Run: headless pygame with SDL's dummy video driver; simulated clock (each Clock.tick advances the game by its frame time, no real sleeping); random seed 0; keys injected as events and as key.get_pressed() state; no mouse input.
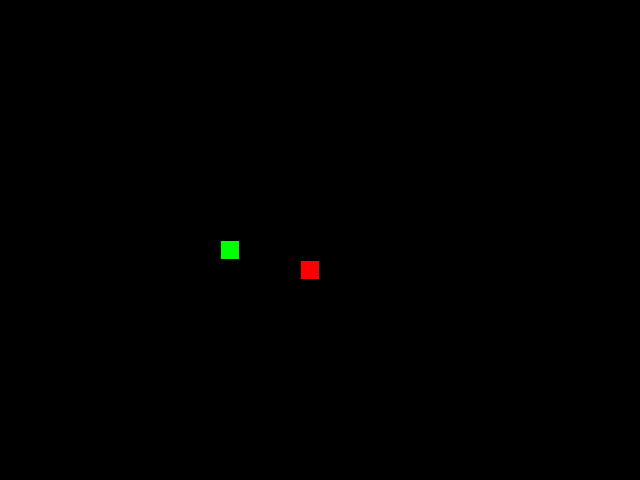
Frame 1 of 4 · flips 1–60 · no input
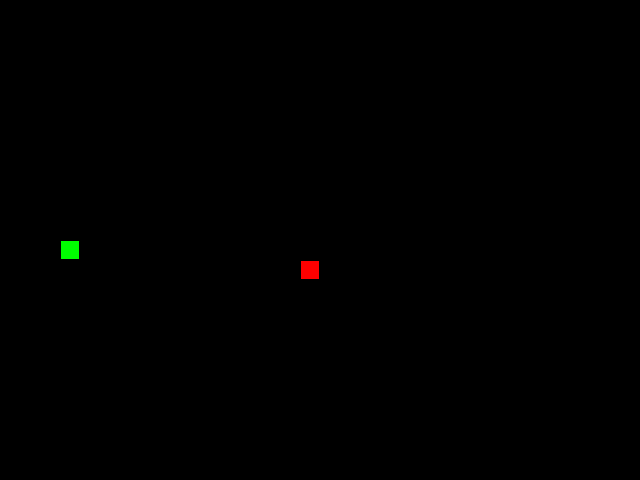
Frame 2 of 4 · flips 61–180 · tapped SPACE, RETURN · held RIGHT (→), D
Frame 3 of 4 · flips 181–300 · held DOWN (↓), S · screen unchanged from frame 2, image omitted
Frame 4 of 4 · flips 301–420 · held LEFT (←), A, UP (↑), W · screen same as frame 1, image omitted

The pygame program that drew these frames:

"""Игра Змейка на Pygame."""

import sys
from random import choice

import pygame as pg

# Задаем параметры для размеров поля и сетки:
SCREEN_WIDTH = 640
SCREEN_HEIGHT = 480
GRID_SIZE = 20
GRID_WIDTH = SCREEN_WIDTH // GRID_SIZE
GRID_HEIGHT = SCREEN_HEIGHT // GRID_SIZE
START_POSITION = (SCREEN_WIDTH // 2, SCREEN_HEIGHT // 2)

# Вводим цвета игрового поля и объектов на нём:
BLACK = (0, 0, 0)
RED = (255, 0, 0)
GREEN = (0, 255, 0)
BOARD_BACKGROUND_COLOR = BLACK
BORDER_COLOR = BLACK
APPLE_COLOR = RED
SNAKE_COLOR = GREEN

# Определяем скорость змейки в клетках в секунду:
SPEED = 20

# Перечисляем направления движения: смещение (X, Y) в клетках:
UP = (0, -1)
DOWN = (0, 1)
LEFT = (-1, 0)
RIGHT = (1, 0)


# Задаем противоположные направления для запрета разворота на 180 градусов:
REVERSE_DIRECTIONS = {UP: DOWN, DOWN: UP, LEFT: RIGHT, RIGHT: LEFT}
DIRECTION_BY_KEY = {
    pg.K_UP: UP,
    pg.K_DOWN: DOWN,
    pg.K_LEFT: LEFT,
    pg.K_RIGHT: RIGHT,
}

# Инициализация всех модулей Pygame:
pg.init()
screen = pg.display.set_mode((SCREEN_WIDTH, SCREEN_HEIGHT))
# Заголовок окна игрового поля:
pg.display.set_caption('Змейка')
clock = pg.time.Clock()


class GameObject:
    """Базовый класс игровых объектов с позицией и цветом."""

    def __init__(self, position=START_POSITION, body_color=None):
        """Создаёт объект с заданными положением и цветом."""
        self.position = position
        self.body_color = body_color

    def draw_cell(self, position, color, border_color=BORDER_COLOR):
        """Заливает клетку и при необходимости рисует рамку."""
        rectangle = pg.Rect(position, (GRID_SIZE, GRID_SIZE))
        pg.draw.rect(screen, color, rectangle)
        if border_color is not None:
            pg.draw.rect(screen, border_color, rectangle, 1)

    def draw(self):
        """Заготовка отрисовки для переопределения в подклассах."""


class Apple(GameObject):
    """Яблоко, с случайным появлением в свободной клетке поля."""

    def __init__(self, body_color=APPLE_COLOR, occupied_positions=()):
        """Создаёт яблоко с заданным цветом в случайной свободной клетке."""
        super().__init__(body_color=body_color)
        if not self.randomize_position(occupied_positions):
            raise ValueError('Для яблока нет свободной клетки.')

    def randomize_position(self, occupied_positions=()):
        """Перемещает яблоко в случайную свободную клетку игрового поля."""
        occupied = set(occupied_positions)
        free_positions = [
            (column * GRID_SIZE, row * GRID_SIZE)
            for row in range(GRID_HEIGHT)
            for column in range(GRID_WIDTH)
            if (column * GRID_SIZE, row * GRID_SIZE) not in occupied
        ]
        if not free_positions:
            return False
        self.position = choice(free_positions)
        return True

    def draw(self):
        """Рисует яблоко и рамку вокруг его клетки."""
        self.draw_cell(self.position, self.body_color)


class Snake(GameObject):
    """Змейка и её состояние во время движения по полю."""

    def __init__(self, body_color=SNAKE_COLOR, position=START_POSITION):
        """Создаёт змейку из одной клетки, движущуюся вправо."""
        super().__init__(position=position, body_color=body_color)
        self.reset()
        self.direction = RIGHT

    def update_direction(self):
        """Применяет сохранённое направление, если оно задано."""
        if self.next_direction is not None:
            self.direction = self.next_direction
            self.next_direction = None

    def move(self):
        """Сдвигает голову на одну клетку с переходом через края поля."""
        head_x, head_y = self.get_head_position()
        direction_x, direction_y = self.direction
        # Остаток от деления переносит голову через край поля.
        new_head = (
            (head_x + direction_x * GRID_SIZE) % SCREEN_WIDTH,
            (head_y + direction_y * GRID_SIZE) % SCREEN_HEIGHT,
        )
        self.positions.insert(0, new_head)
        self.last = (
            self.positions.pop() if len(self.positions) > self.length else None
        )

    def draw(self):
        """Стирает хвост и рисует голову, сохраняя остальные сегменты."""
        # Голова остаётся видимой, когда занимает клетку ушедшего хвоста.
        if self.last is not None:
            self.draw_cell(self.last, BOARD_BACKGROUND_COLOR, None)
        self.draw_cell(self.get_head_position(), self.body_color)

    def get_head_position(self):
        """Возвращает координаты клетки головы змейки в пикселях."""
        return self.positions[0]

    def reset(self):
        """Сбрасывает змейку до одной клетки в начальной позиции."""
        self.length = 1
        self.positions = [self.position]
        self.direction = choice((UP, DOWN, LEFT, RIGHT))
        self.next_direction = None
        self.last = None


def handle_keys(snake):
    """Обрабатывает выход из игры и сохраняет новое направление змейки."""
    for event in pg.event.get():
        if event.type == pg.QUIT:
            pg.quit()
            sys.exit()

        if event.type != pg.KEYDOWN:
            continue
        if event.key == pg.K_ESCAPE:
            pg.quit()
            sys.exit()

        new_direction = DIRECTION_BY_KEY.get(event.key)
        if (
            new_direction is not None
            and new_direction != REVERSE_DIRECTIONS[snake.direction]
        ):
            # Все нажатия за кадр сравниваются с текущим направлением.
            snake.next_direction = new_direction


def main():
    """Запускает игровой цикл и обновляет состояние объектов."""
    snake = Snake()
    apple = Apple(occupied_positions=snake.positions)
    screen.fill(BOARD_BACKGROUND_COLOR)
    snake.draw()
    apple.draw()
    pg.display.update()

    while True:
        clock.tick(SPEED)
        handle_keys(snake)
        snake.update_direction()
        snake.move()
        # После еды хвост сохранится при следующем вызове move().
        if snake.get_head_position() == apple.position:
            snake.length += 1
            if not apple.randomize_position(
                occupied_positions=snake.positions
            ):
                # Если свободных клеток нет, начинаем игру заново.
                snake.reset()
                apple.randomize_position(occupied_positions=snake.positions)
                screen.fill(BOARD_BACKGROUND_COLOR)

        # Проверяем голову после удаления освобождённого хвоста.
        elif snake.get_head_position() in snake.positions[4:]:
            snake.reset()
            if apple.position in snake.positions:
                apple.randomize_position(occupied_positions=snake.positions)
            screen.fill(BOARD_BACKGROUND_COLOR)

        snake.draw()
        apple.draw()
        pg.display.update()


if __name__ == '__main__':
    main()
